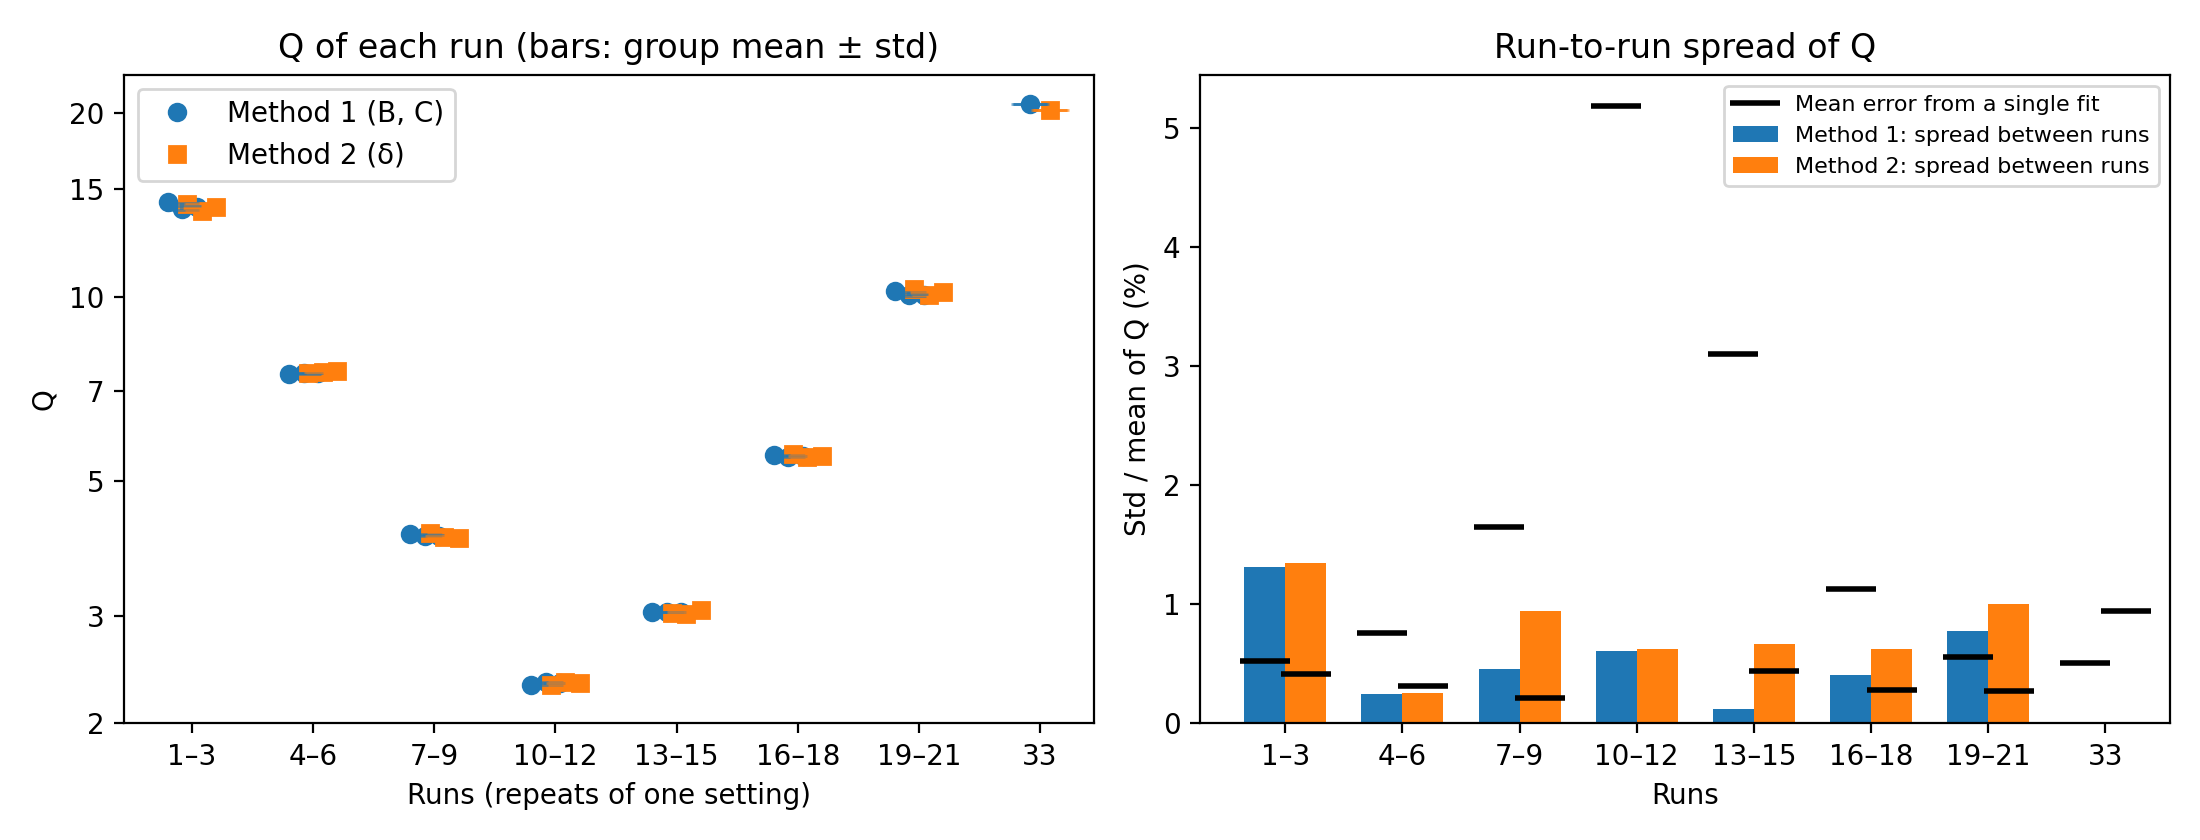

Values plotted in this chart, from the file beside it:
Runs, n, Q1 mean, Q1 std, Q1 rel. spread (%), Q1 mean fit error (%), Q2 mean, Q2 std, Q2 rel. spread (%), Q2 mean fit error (%)
1–3, 3, 14.08, 0.1852, 1.315, 0.5233, 14, 0.1884, 1.346, 0.4115
4–6, 3, 7.489, 0.01836, 0.2452, 0.7618, 7.532, 0.01911, 0.2537, 0.3136
7–9, 3, 4.067, 0.0186, 0.4573, 1.647, 4.061, 0.03843, 0.9463, 0.2151
10–12, 3, 2.328, 0.01419, 0.6096, 5.186, 2.326, 0.01452, 0.6242, 
13–15, 3, 3.047, 0.003662, 0.1202, 3.103, 3.042, 0.02031, 0.6676, 0.4429
16–18, 3, 5.483, 0.0223, 0.4068, 1.125, 5.488, 0.03425, 0.6241, 0.2821
19–21, 3, 10.12, 0.07859, 0.7766, 0.5613, 10.18, 0.102, 1.002, 0.272
33, 1, 20.72, , , 0.5101, 20.27, , , 0.9421
